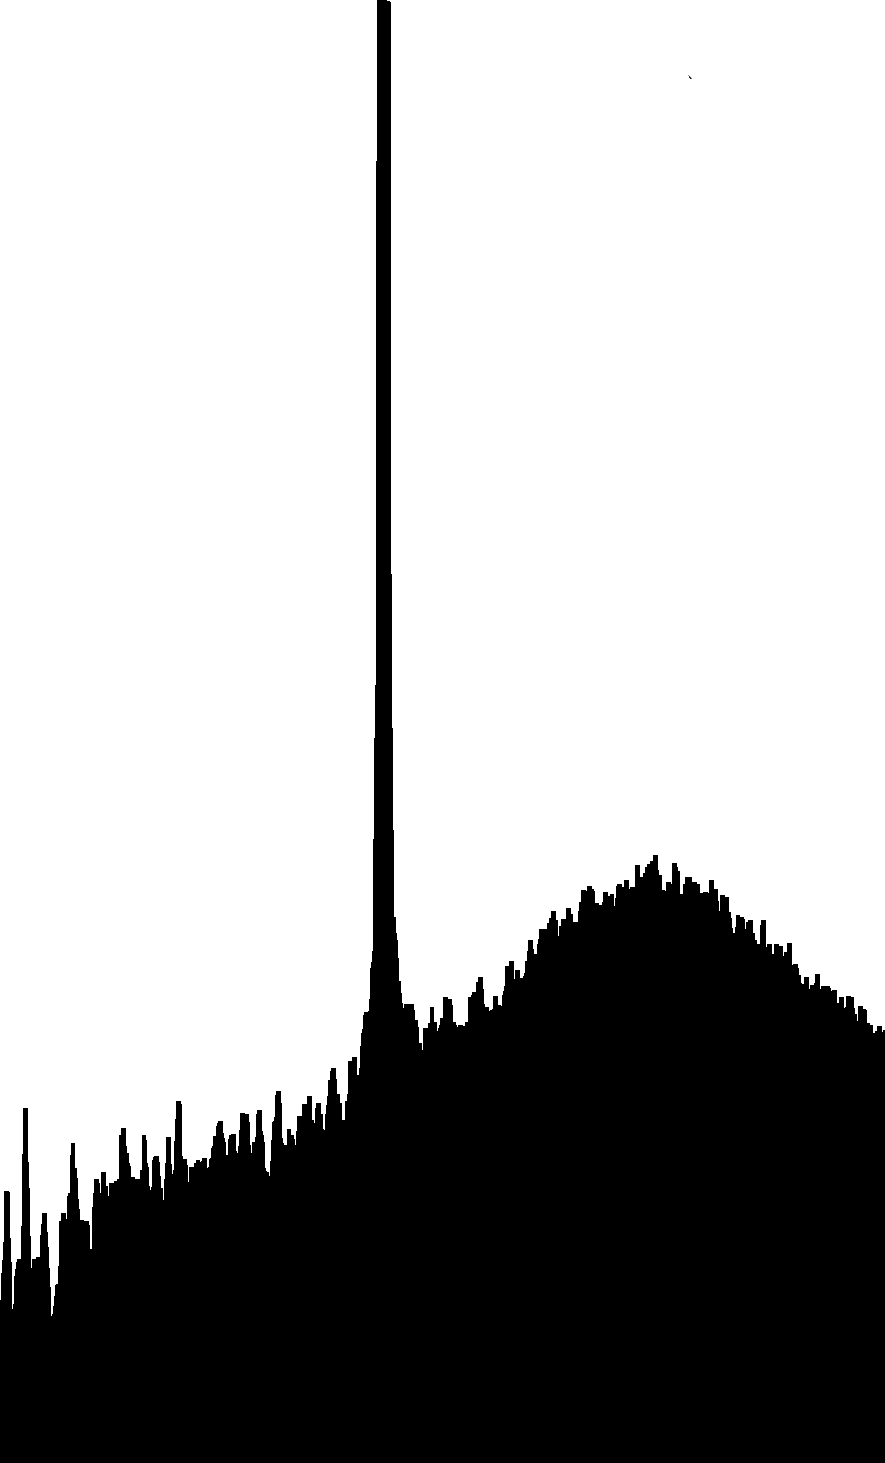

The file beside this chart, header and first rows:
4, 005669987579059; 0, 6628270882153924
4, 017009962737175; 0, 7736334462455225
4, 028349937895292; 0, 8269846556674372
4, 039689913053408; 0, 9008555610208573
4, 056699875790583; 1, 1101564595222149
4, 079379826106816; 1, 1101564595222149
4, 102059776423049; 1, 1081044899290644
4, 119069739160224; 0, 9172713177660619
4, 130409714318341; 0, 8187767772948353
4, 141749689476457; 0, 6258916355386823
4, 153089664634574; 0, 6464113314701878
4, 164429639792691; 0, 7613216286866198
4, 1757696149508075; 0, 7900492029907271
4, 187109590108924; 0, 8187767772948353
4, 204119552846099; 0, 831088594853739
4, 226799503162332; 0, 831088594853739
4, 243809465899507; 0, 9665185880016756
4, 255149441057624; 1, 262002209415356
4, 272159403794799; 1, 450783411985208
4, 294839354111032; 1, 450783411985208
4, 311849316848207; 1, 450783411985208
4, 323189292006323; 1, 2291706959249478
4, 33452926716444; 1, 1224682770811185
4, 345869242322556; 0, 9254791961386646
4, 357209217480673; 0, 7941531421770289
4, 374219180217848; 0, 831088594853739
4, 396899130534081; 0, 831088594853739
4, 419579080850314; 0, 8392964732263408
4, 4422590311665475; 0, 8392964732263408
4, 459268993903722; 0, 9295831353249655
4, 470608969061839; 0, 9747264663742783
4, 487618931799013; 1, 0198697974235902
4, 510298882115247; 1, 0198697974235902
4, 5273088448524215; 1, 0198697974235902
4, 538648820010538; 0, 9418949528838692
4, 549988795168655; 0, 8803358650893518
4, 561328770326772; 0, 7941531421770289
4, 572668745484888; 0, 716178297637307
4, 584008720643005; 0, 597164061234575
4, 595348695801121; 0, 6053719396071768
4, 606688670959238; 0, 638203453097586
4, 618028646117354; 0, 679242844960597
4, 635038608854529; 0, 7264381456030602
4, 652048571591704; 0, 7284901151962107
4, 663388546749821; 0, 8023610205496308
4, 680398509486996; 0, 987038283933181
4, 703078459803229; 1, 0198697974235902
4, 725758410119462; 1, 0198697974235902
4, 742768372856637; 1, 0198697974235902
4, 7541083480147535; 0, 9952461623057838
4, 76544832317287; 1, 0896367635907094
4, 782458285910045; 1, 101948581149613
4, 79946824864722; 1, 257898270229055
4, 8164782113843945; 1, 3071455404646688
4, 839158161700628; 1, 3071455404646688
4, 861838112016861; 1, 2045470608071405
4, 878848074754036; 1, 1635076689441295
4, 890188049912153; 1, 0773249460318057
4, 901528025070269; 1, 0362855541687948
4, 9185379878074444; 0, 991142223119482
4, 941217938123677; 0, 991142223119482
... 515 more rows
